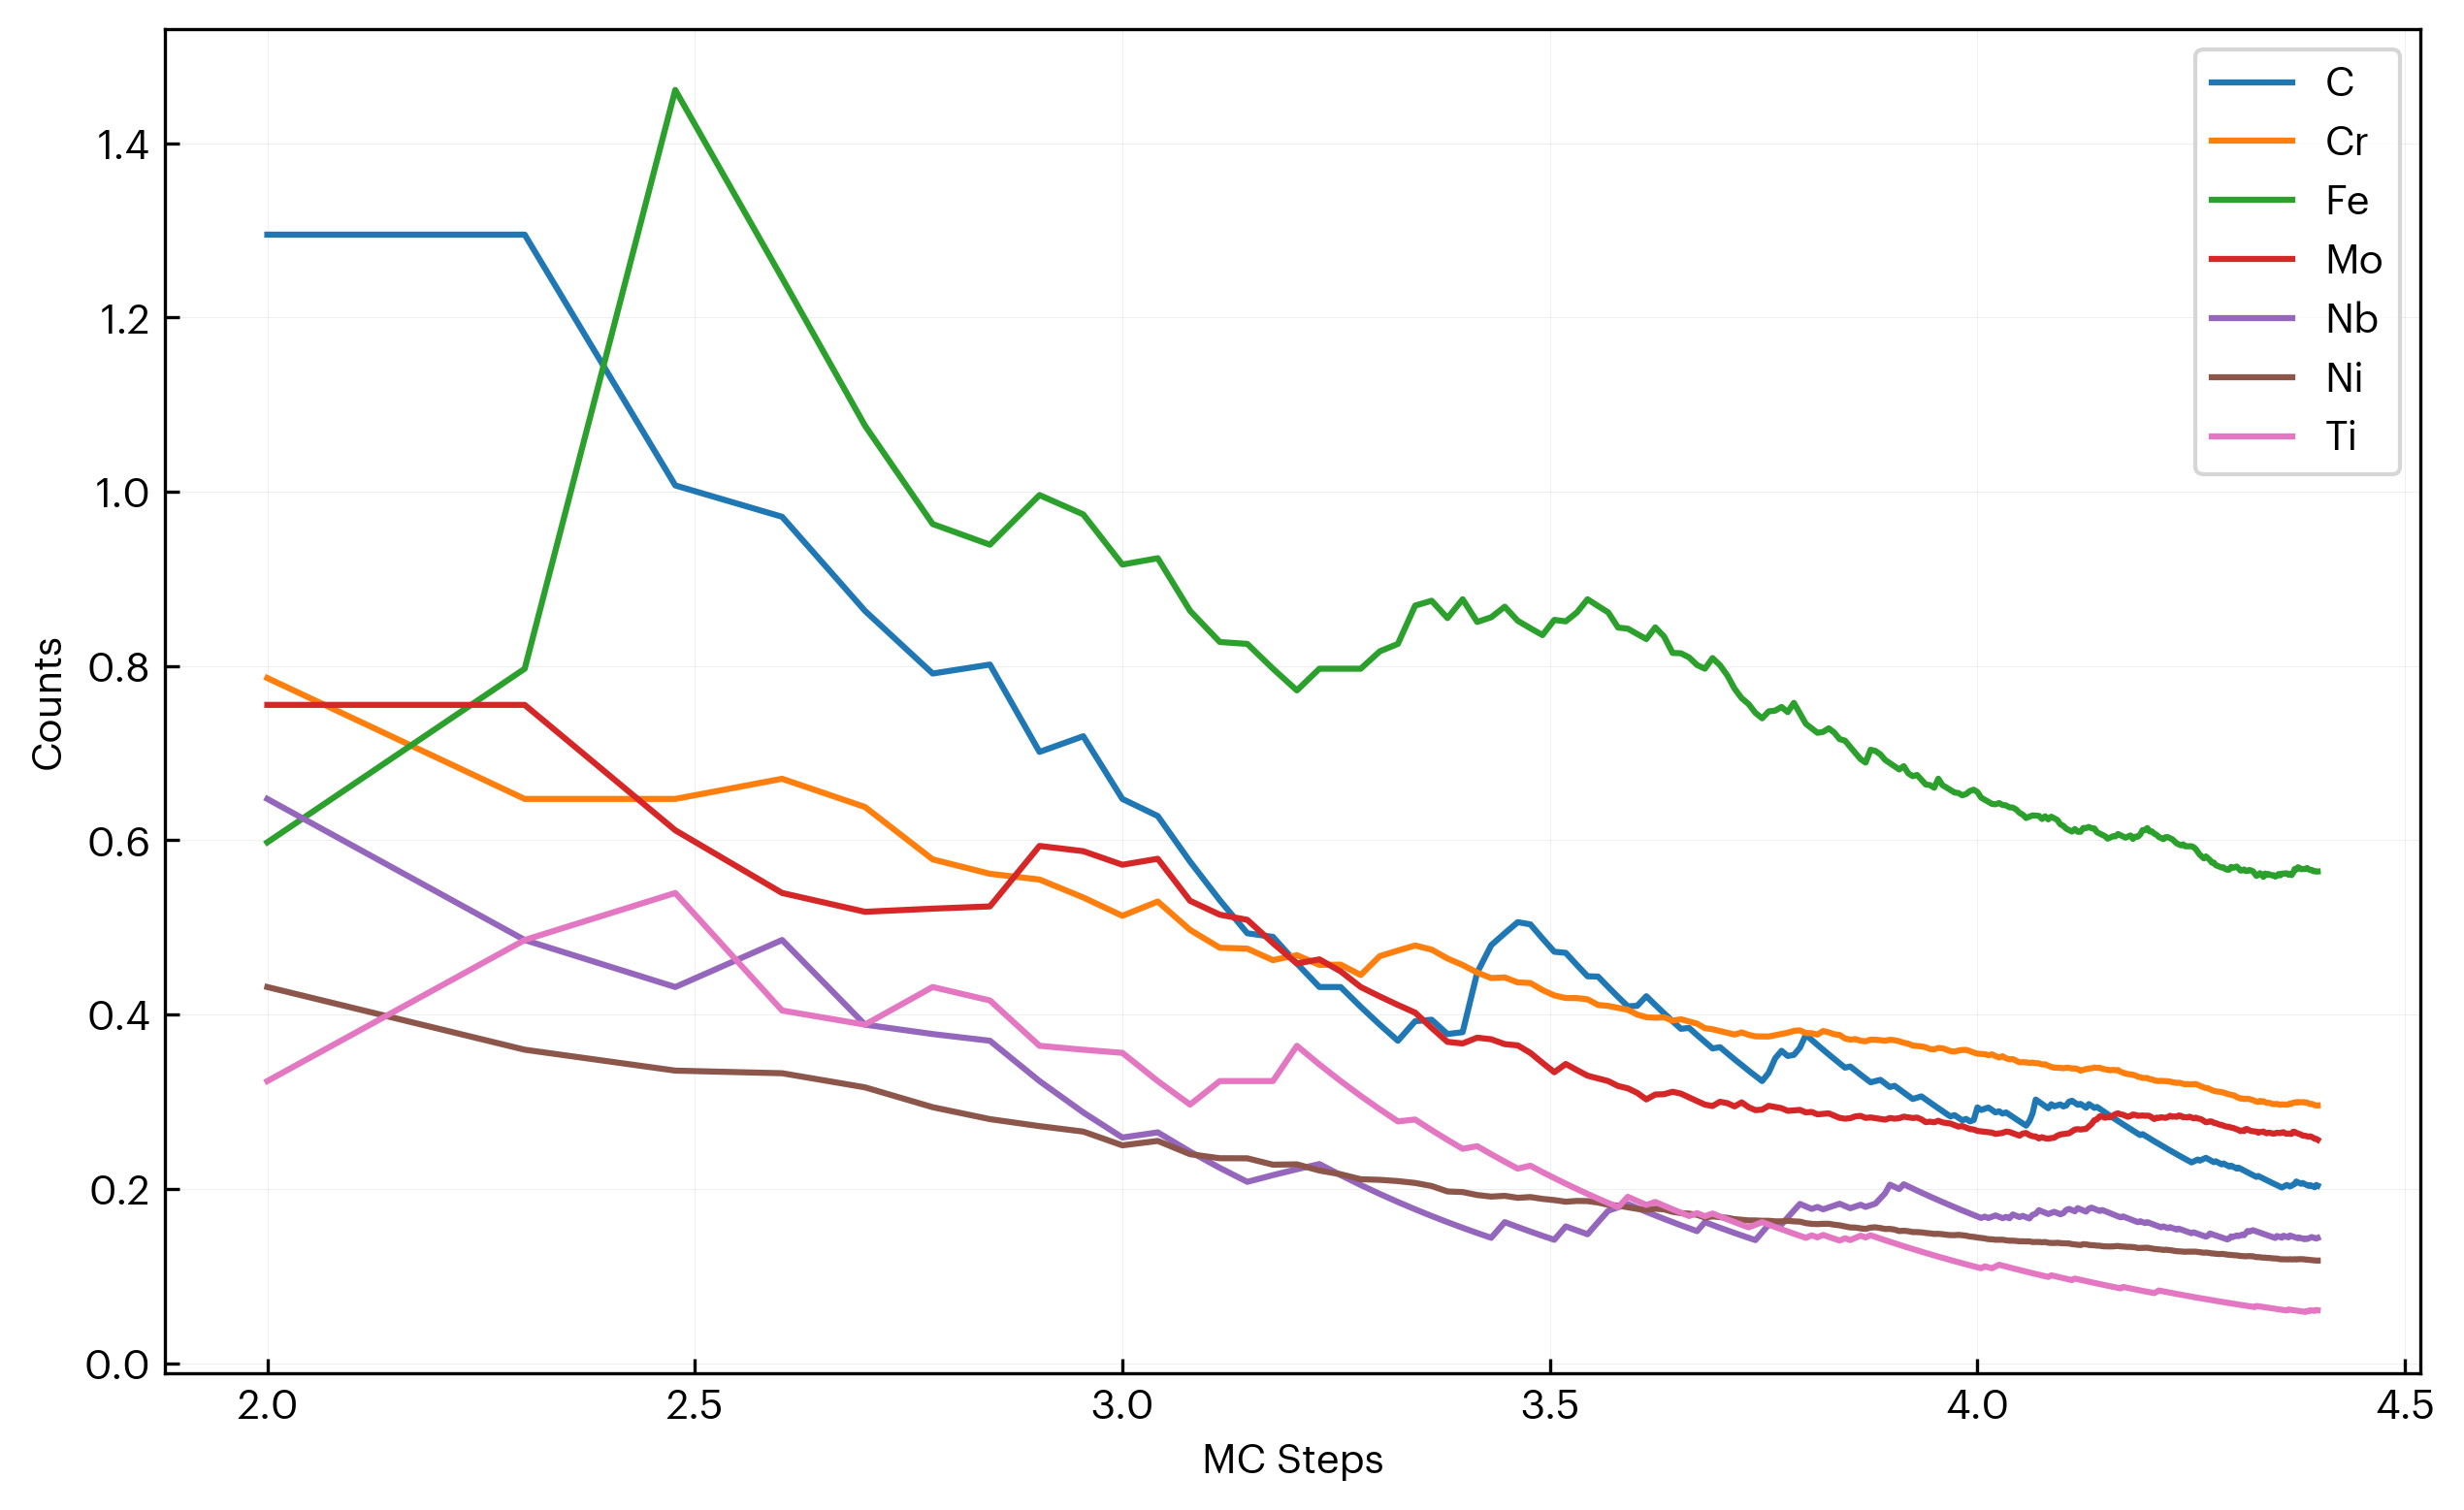

The data file committed next to this chart (first rows):
step, C, Cr, Fe, Mo, Nb, Ni, Ti
100, 1.295, 0.7863, 0.5977, 0.7554, 0.6475, 0.4317, 0.3237
200, 1.295, 0.6475, 0.7969, 0.7554, 0.4856, 0.3597, 0.4856
300, 1.007, 0.6475, 1.461, 0.6115, 0.4317, 0.3357, 0.5396
400, 0.9713, 0.6706, 1.245, 0.5396, 0.4856, 0.3327, 0.4047
500, 0.8633, 0.6382, 1.076, 0.518, 0.3885, 0.3166, 0.3885
600, 0.7914, 0.5781, 0.9629, 0.5216, 0.3777, 0.2938, 0.4317
700, 0.8017, 0.5616, 0.9392, 0.5242, 0.37, 0.2801, 0.4163
800, 0.7015, 0.555, 0.9962, 0.5935, 0.3237, 0.272, 0.3642
900, 0.7194, 0.5344, 0.974, 0.5875, 0.2878, 0.2658, 0.3597
1000, 0.6475, 0.5134, 0.9165, 0.572, 0.259, 0.25, 0.3561
1100, 0.6279, 0.5298, 0.9237, 0.5788, 0.2649, 0.2551, 0.3237
1200, 0.5756, 0.4972, 0.8633, 0.5306, 0.2428, 0.2398, 0.2968
1300, 0.5313, 0.4767, 0.8276, 0.5147, 0.2241, 0.2352, 0.3237
1400, 0.4933, 0.4757, 0.8254, 0.5088, 0.2081, 0.2351, 0.3237
1500, 0.4892, 0.4625, 0.7969, 0.482, 0.2158, 0.2278, 0.3237
1600, 0.4586, 0.4683, 0.772, 0.4586, 0.2226, 0.2282, 0.3642
1700, 0.4317, 0.4571, 0.7969, 0.4634, 0.2285, 0.2211, 0.3428
1800, 0.4317, 0.4574, 0.7969, 0.4497, 0.2158, 0.2168, 0.3237
1900, 0.4089, 0.4455, 0.7969, 0.4317, 0.2045, 0.2111, 0.3067
2000, 0.3885, 0.4671, 0.8168, 0.4209, 0.1943, 0.2104, 0.2914
2100, 0.37, 0.4735, 0.8254, 0.4111, 0.185, 0.209, 0.2775
2200, 0.3924, 0.4793, 0.8694, 0.4022, 0.1766, 0.2068, 0.2796
2300, 0.3941, 0.4746, 0.8749, 0.3847, 0.1689, 0.2033, 0.2674
2400, 0.3777, 0.4644, 0.855, 0.3687, 0.1619, 0.1971, 0.2563
2500, 0.3799, 0.4569, 0.8766, 0.3669, 0.1554, 0.1964, 0.246
2600, 0.4483, 0.4483, 0.8506, 0.3736, 0.1494, 0.193, 0.249
2700, 0.4796, 0.4419, 0.856, 0.3717, 0.1439, 0.1912, 0.2398
2800, 0.4933, 0.4427, 0.8681, 0.3661, 0.1619, 0.1921, 0.2312
2900, 0.5061, 0.437, 0.8519, 0.3647, 0.1563, 0.1898, 0.2233
3000, 0.5036, 0.4363, 0.8434, 0.3561, 0.1511, 0.1907, 0.2266
3100, 0.4874, 0.4282, 0.8355, 0.3446, 0.1462, 0.1886, 0.2193
3200, 0.4721, 0.422, 0.853, 0.3339, 0.1416, 0.1872, 0.2125
3300, 0.4709, 0.4191, 0.8513, 0.3434, 0.157, 0.1853, 0.206
3400, 0.4571, 0.419, 0.8614, 0.3364, 0.1524, 0.1862, 0.2
3500, 0.444, 0.4176, 0.8766, 0.3299, 0.148, 0.186, 0.1943
3600, 0.4437, 0.4111, 0.8689, 0.3267, 0.1619, 0.1844, 0.1889
3700, 0.4317, 0.41, 0.8615, 0.3237, 0.175, 0.1818, 0.1837
3800, 0.4203, 0.4077, 0.8441, 0.3181, 0.1789, 0.1808, 0.1789
3900, 0.4095, 0.4056, 0.8429, 0.3154, 0.1826, 0.1789, 0.1909
4000, 0.4101, 0.4001, 0.8368, 0.3103, 0.1781, 0.1772, 0.1862
4100, 0.4211, 0.3971, 0.8309, 0.3027, 0.1737, 0.1759, 0.1816
4200, 0.4111, 0.3964, 0.8444, 0.3083, 0.1696, 0.1773, 0.185
4300, 0.4016, 0.3969, 0.834, 0.3087, 0.1656, 0.1765, 0.1807
4400, 0.3924, 0.3931, 0.815, 0.3115, 0.1619, 0.1737, 0.1766
4500, 0.3837, 0.3947, 0.8146, 0.3094, 0.1583, 0.1723, 0.1727
4600, 0.3847, 0.3921, 0.8099, 0.305, 0.1548, 0.1717, 0.1689
4700, 0.3766, 0.3897, 0.8012, 0.3008, 0.1515, 0.1703, 0.1722
4800, 0.3687, 0.3845, 0.7969, 0.2968, 0.1619, 0.1671, 0.1686
4900, 0.3612, 0.3832, 0.8091, 0.2951, 0.1586, 0.1685, 0.1718
5000, 0.3626, 0.3811, 0.8009, 0.3, 0.1554, 0.1676, 0.1683
5100, 0.3555, 0.3791, 0.7891, 0.2984, 0.1524, 0.1668, 0.165
5200, 0.3487, 0.3771, 0.7739, 0.2947, 0.1494, 0.1653, 0.1619
5300, 0.3421, 0.3796, 0.7631, 0.2993, 0.1466, 0.1646, 0.1588
5400, 0.3357, 0.3769, 0.7563, 0.2938, 0.1439, 0.1639, 0.1559
5500, 0.3296, 0.375, 0.7462, 0.2904, 0.1413, 0.1638, 0.1589
5600, 0.3237, 0.375, 0.74, 0.291, 0.1503, 0.1635, 0.1619
5700, 0.3332, 0.3749, 0.748, 0.2954, 0.159, 0.1635, 0.159
5800, 0.3498, 0.3764, 0.7488, 0.294, 0.1619, 0.1628, 0.1563
5900, 0.3585, 0.3778, 0.753, 0.2927, 0.1591, 0.1628, 0.1536
6000, 0.3525, 0.3792, 0.7471, 0.2896, 0.1673, 0.1634, 0.1511
... 190 more rows
